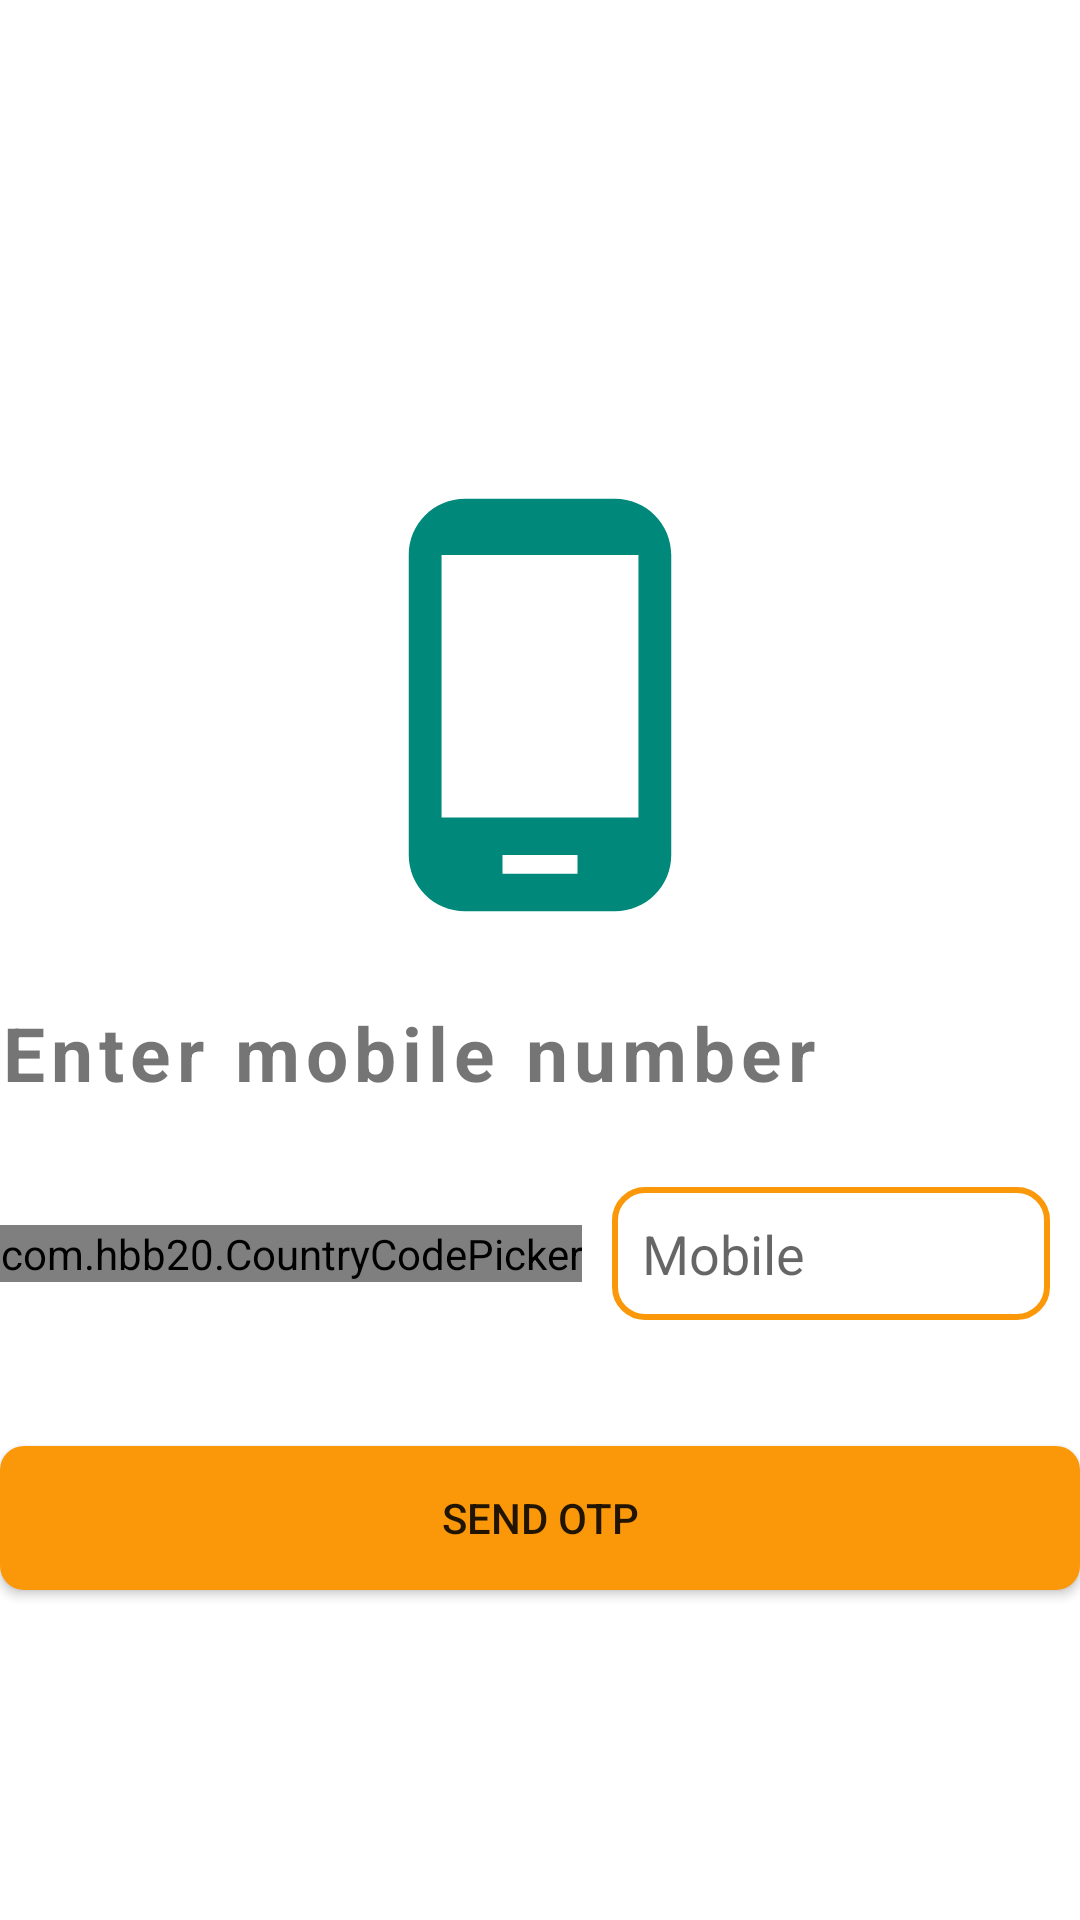

The Android layout XML behind this screen, and the referenced resources:
<!-- AndroidManifest.xml: application theme Theme.NEWS1 -->
<!-- res/layout/activity_phone_number.xml -->
<?xml version="1.0" encoding="utf-8"?>
<LinearLayout xmlns:android="http://schemas.android.com/apk/res/android"
    xmlns:app="http://schemas.android.com/apk/res-auto"
    xmlns:tools="http://schemas.android.com/tools"
    android:layout_width="match_parent"
    android:layout_height="match_parent"
    android:orientation="vertical"
    android:gravity="center"
    android:layout_margin="20dp"
    android:weightSum="100"
    tools:context=".phone_number">

    <LinearLayout
        android:layout_width="match_parent"
        android:layout_height="wrap_content"
        android:gravity="center"
        android:layout_weight="20">
        <RelativeLayout
            android:layout_width="32dp"
            android:layout_height="32dp"
            android:layout_margin="10dp"
            android:background="@drawable/circular_bg"
            android:backgroundTint="@color/my_primary">

            <TextView
                android:layout_width="wrap_content"
                android:layout_height="wrap_content"
                android:layout_centerInParent="true"
                android:textColor="@color/white"
                android:textSize="18sp"
                android:text="1"/>
        </RelativeLayout>
        <RelativeLayout
            android:layout_width="32dp"
            android:layout_height="32dp"
            android:layout_margin="10dp"
            android:background="@drawable/circular_bg"
            android:backgroundTint="@color/light_gray">

            <TextView
                android:layout_width="wrap_content"
                android:layout_height="wrap_content"
                android:layout_centerInParent="true"
                android:textColor="@color/white"
                android:textSize="18sp"
                android:text="2"/>
        </RelativeLayout>
        <RelativeLayout
            android:layout_width="32dp"
            android:layout_height="32dp"
            android:layout_margin="10dp"
            android:background="@drawable/circular_bg"
            android:backgroundTint="@color/light_gray">

            <TextView
                android:layout_width="wrap_content"
                android:layout_height="wrap_content"
                android:layout_centerInParent="true"
                android:textColor="@color/white"
                android:textSize="18sp"
                android:text="3"/>
        </RelativeLayout>
    </LinearLayout>

    <ImageView
        android:layout_width="150dp"
        android:layout_height="150dp"
        android:src="@drawable/phone_icon"
        app:tint="@color/my_primary"
        android:layout_weight="20"
        />

    <TextView
        android:layout_width="match_parent"
        android:layout_height="wrap_content"
        android:text="Enter mobile number"
        android:layout_gravity="center_vertical"
        android:letterSpacing="0.08"
        android:textStyle="bold"
        android:textSize="25sp"
        android:layout_weight="5"/>

    <LinearLayout
        android:layout_width="match_parent"
        android:layout_height="wrap_content"
        android:orientation="horizontal"
        android:gravity="center"
        android:layout_weight="5">

        <com.hbb20.CountryCodePicker
            android:layout_width="wrap_content"
            android:layout_height="wrap_content"
            app:ccp_showFlag="false"
            app:ccp_showNameCode="false"
            android:id="@+id/login_countrycode"
            tools:ignore="MissingClass" />

        <EditText
            android:layout_width="match_parent"
            android:layout_height="wrap_content"
            android:padding="10dp"
            android:hint="Mobile"
            android:inputType="phone"
            android:layout_margin="10dp"
            android:background="@drawable/valuebox"
            android:elevation="5dp"
            android:id="@+id/login_mobile_number"
            />

    </LinearLayout>

    <LinearLayout
        android:layout_width="match_parent"
        android:layout_height="100dp"
        android:gravity="center_vertical"
        android:orientation="vertical"
        android:layout_weight="20">
        <Button
            android:layout_width="match_parent"
            android:layout_height="wrap_content"
            android:background="@drawable/valuebutton"
            android:text="Send otp"
            android:id="@+id/send_otp_btn"/>
        <ProgressBar
            android:layout_width="32dp"
            android:layout_height="wrap_content"
            android:indeterminateTint="@color/my_primary"
            android:layout_gravity="center"
            android:id="@+id/login_progress_bar"/>
    </LinearLayout>

</LinearLayout>
<!-- resources referenced by this layout -->
<resources>
  <color name="light_gray">#C3C3C3</color>
  <color name="my_primary">#00897B</color>
  <color name="white">#FFFFFFFF</color>
  <!-- drawable phone_icon (drawable) -->
  <vector android:height="100dp"
      android:tint="#000000"
      android:viewportHeight="24" android:viewportWidth="24"
      android:width="100dp" xmlns:android="http://schemas.android.com/apk/res/android">
  
      <path android:fillColor="@android:color/white" android:pathData="M16,1L8,1C6.34,1 5,2.34 5,4v16c0,1.66 1.34,3 3,3h8c1.66,0 3,-1.34 3,-3L19,4c0,-1.66 -1.34,-3 -3,-3zM14,21h-4v-1h4v1zM17.25,18L6.75,18L6.75,4h10.5v14z"/>
  
  </vector>
  <!-- drawable valuebox (drawable) -->
  <?xml version="1.0" encoding="utf-8"?>
  <shape xmlns:android="http://schemas.android.com/apk/res/android"
      android:shape="rectangle">
  
      <stroke android:width="2dp"
          android:color="@color/yellow"/>
  
      <corners
          android:radius="10dp"/>
  
  
  </shape>
  <!-- drawable valuebutton (drawable) -->
  <?xml version="1.0" encoding="utf-8"?>
  <shape xmlns:android="http://schemas.android.com/apk/res/android"
      android:shape="rectangle">
  
      <solid android:color="@color/yellow"/>
      <corners android:radius="8dp"/>
  
  
  </shape>
  <style name="Theme.NEWS1" parent="Theme.MaterialComponents.DayNight.NoActionBar">
         
         <item name="colorPrimary">@color/my_primary</item>
         <item name="colorPrimaryVariant">@color/my_primary</item>
         <item name="colorOnPrimary">@color/white</item>
         
         <item name="colorSecondary">@color/my_secondary</item>
         <item name="colorSecondaryVariant">@color/teal_700</item>
         <item name="colorOnSecondary">@color/black</item>
         
         <item name="android:statusBarColor">@color/my_primary</item>
  
  
  
     </style>
  <color name="yellow">#FA9809</color>
  <color name="my_secondary">#26A69A</color>
  <color name="teal_700">#FF018786</color>
  <color name="black">#FF000000</color>
</resources>
